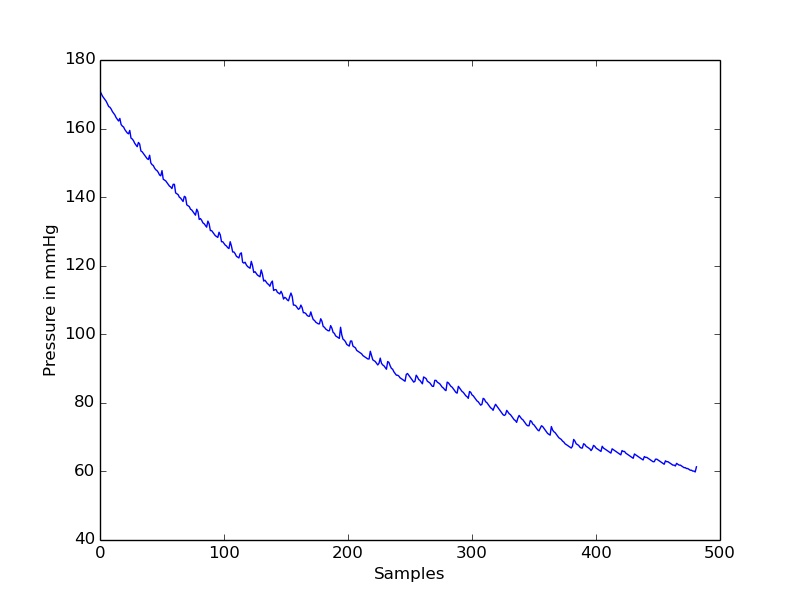

The table this chart was drawn from, first rows:
timestamp(seconds), value
0.0, 170.9
0.05, 170.2
0.1, 169.5
0.15, 168.9
0.2, 168.4
0.25, 168
0.3, 167.2
0.35, 166.4
0.4, 166.2
0.45, 165.7
0.5, 165
0.55, 164.4
0.6, 164
0.65, 163.2
0.7, 162.7
0.75, 162.2
0.8, 163
0.85, 161.2
0.9, 160.7
0.95, 160.5
1.0, 159.7
1.05, 159.2
1.1, 158.7
1.15, 158.5
1.2, 159.5
1.25, 157.2
1.3, 157
1.35, 156.5
1.4, 155.7
1.45, 155.2
1.5, 154.7
1.55, 156
1.6, 155.5
1.65, 153.5
1.7, 153.2
1.75, 152.7
1.8, 152.2
1.85, 151.7
1.9, 151.2
1.95, 151
2.0, 152.2
2.05, 150
2.1, 149.5
2.15, 149.2
2.2, 148.5
2.25, 148
2.3, 147.7
2.35, 147.2
2.4, 146.5
2.45, 146.2
2.5, 147.7
2.55, 145.2
2.6, 145
2.65, 144.7
2.7, 144.2
2.75, 143.7
2.8, 143.2
2.85, 143
2.9, 142.5
2.95, 143.7
... 422 more rows
